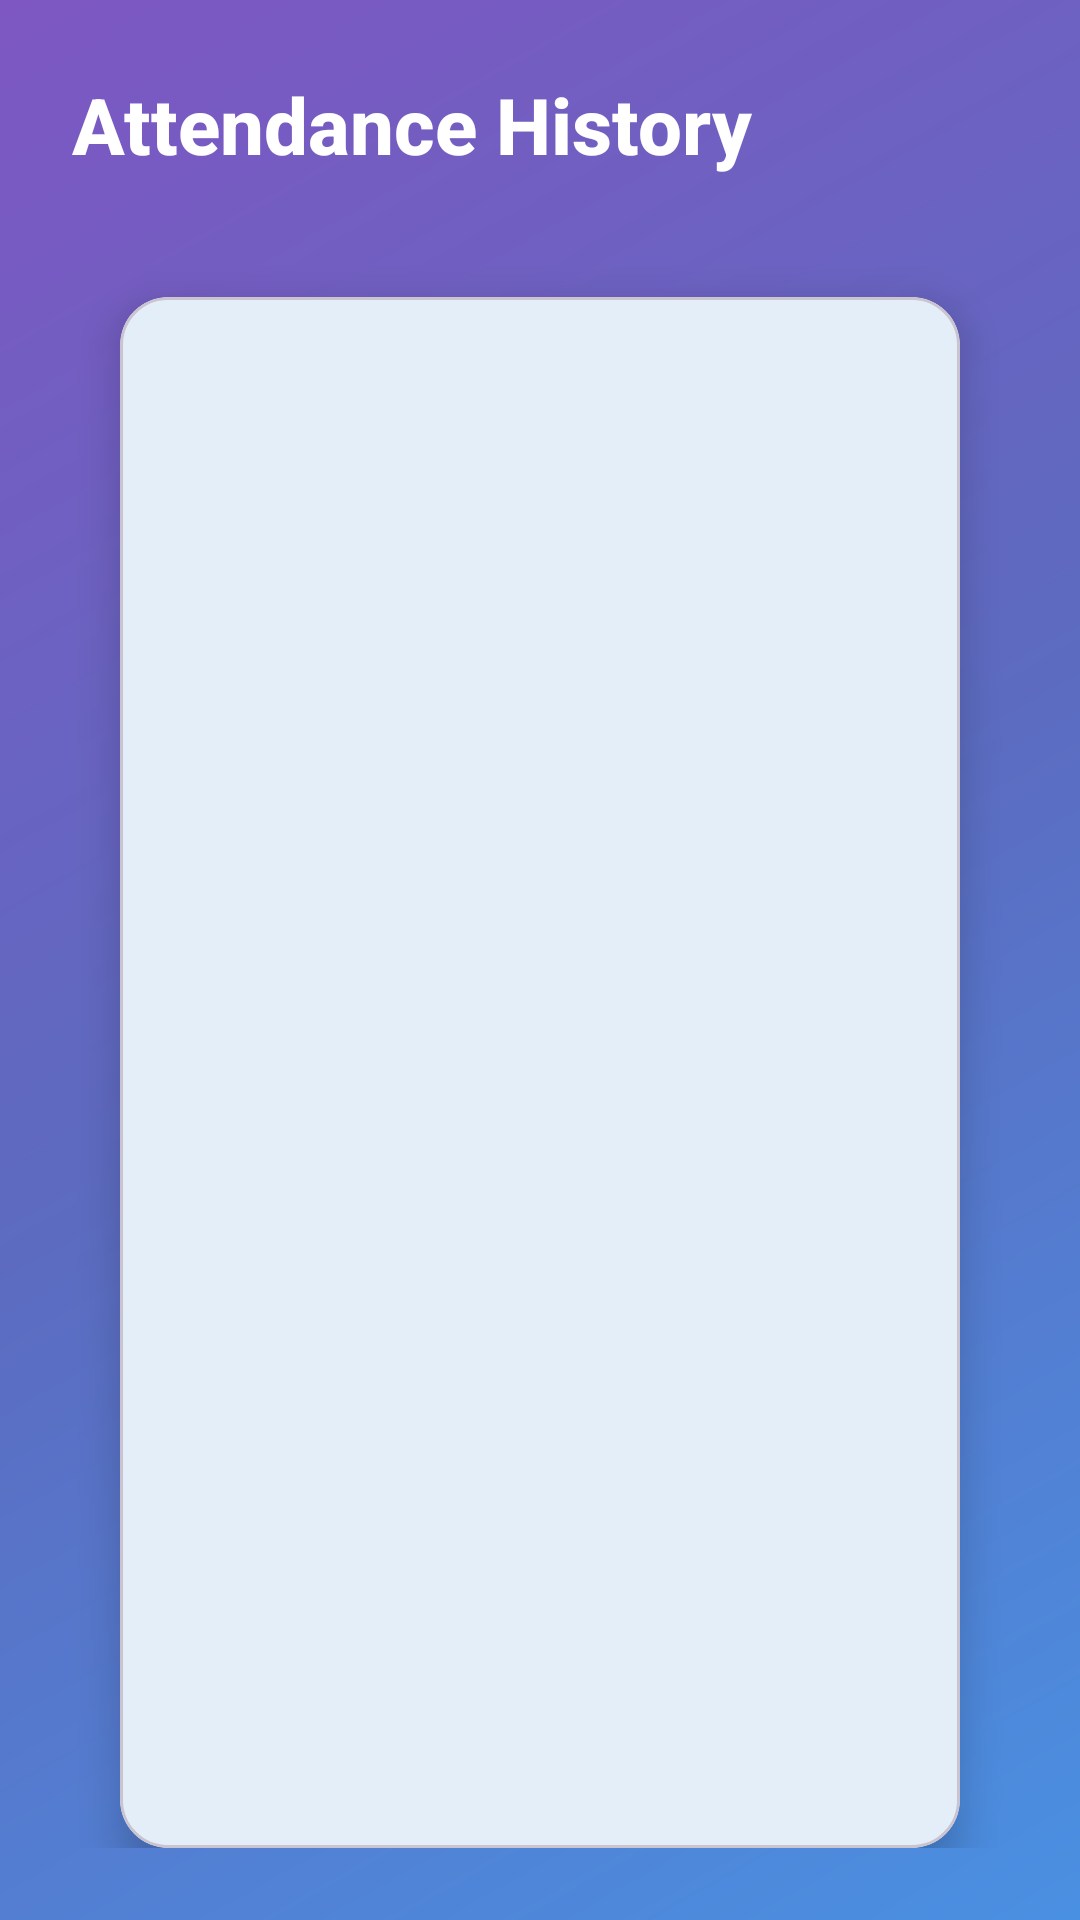

Reconstruct the res/layout file that produces this screen, plus the resources it refers to.
<!-- AndroidManifest.xml: application theme Theme.FaceDectectionApp -->
<!-- res/layout/activity_attendance_history.xml -->
<?xml version="1.0" encoding="utf-8"?>
<LinearLayout xmlns:android="http://schemas.android.com/apk/res/android"
    xmlns:app="http://schemas.android.com/apk/res-auto"
    android:layout_width="match_parent"
    android:layout_height="match_parent"
    android:orientation="vertical"
    android:padding="24dp"
    android:background="@drawable/gradient_background">

    <TextView
        android:layout_width="wrap_content"
        android:layout_height="wrap_content"
        android:text="Attendance History"
        android:textSize="26sp"
        android:textStyle="bold"
        android:textColor="@android:color/white"
        android:layout_marginBottom="40dp"
        android:fontFamily="sans-serif-medium"/>

    <com.google.android.material.card.MaterialCardView
        android:layout_width="match_parent"
        android:layout_height="0dp"
        android:layout_weight="1"
        android:layout_marginHorizontal="16dp"
        app:cardCornerRadius="16dp"
        app:cardElevation="8dp">

        <androidx.recyclerview.widget.RecyclerView
            android:id="@+id/recyclerAttendance"
            android:layout_width="match_parent"
            android:layout_height="match_parent" />
    </com.google.android.material.card.MaterialCardView>
</LinearLayout>
<!-- resources referenced by this layout -->
<resources>
  <!-- drawable gradient_background (drawable) -->
  <?xml version="1.0" encoding="utf-8"?>
  <shape xmlns:android="http://schemas.android.com/apk/res/android">
      <gradient
          android:type="linear"
          android:angle="135"
          android:startColor="#4A90E2"
          android:centerColor="#5C6BC0"
          android:endColor="#7E57C2" />
  </shape>
  <style name="Theme.FaceDectectionApp" parent="Base.Theme.FaceDectectionApp" />
  <style name="Base.Theme.FaceDectectionApp" parent="Theme.Material3.DayNight.NoActionBar">
          
          <item name="android:colorBackground">@color/light_grey</item>
          <item name="colorPrimary">@color/colorPrimary</item>
          <item name="colorPrimaryVariant">@color/colorPrimaryVariant</item>
          <item name="colorAccent">@color/colorAccent</item>
          <item name="colorSurface">@color/colorSurface</item>
          <item name="colorOnPrimary">@color/colorOnPrimary</item>
          <item name="colorOnSurface">@color/colorOnSurface</item>
      </style>
  <color name="light_grey">#F5F5F5</color>
  <color name="colorPrimary">#1976D2</color>
  <color name="colorPrimaryVariant">#1565C0</color>
  <color name="colorAccent">#FF4081</color>
  <color name="colorSurface">#FFFFFF</color>
  <color name="colorOnPrimary">#FFFFFF</color>
  <color name="colorOnSurface">#212121</color>
</resources>
